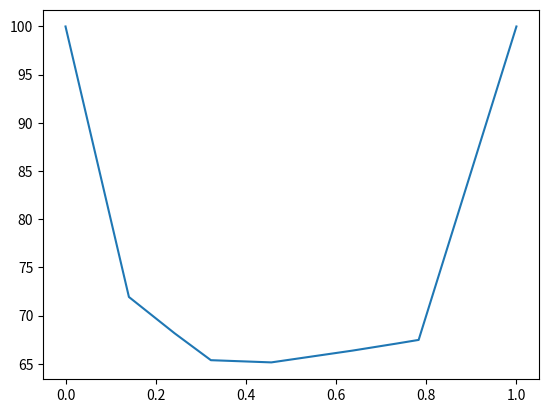

Python code for this plot:
#!/usr/bin/env python3

import numpy as np
from itertools import permutations as perms
import matplotlib.pyplot as plt
from copy import deepcopy
import random

Time_Horizon = 20

cost_turn_around = -1

sense_true = 0.7
sense_false = 1 - sense_true

turn_true = 0.8
turn_false = 1 - turn_true

cost_lava_f = -100
cost_lava_b = -50

cost_door_f = 100
cost_door_b = 100

meas_p1 = np.diag([sense_true, sense_false])
meas_p2 = np.diag([sense_false, sense_true])
predict_mat = np.array([[turn_false, turn_true],
                        [turn_true, turn_false]])

num_parts = 100000
step_size = 1 / num_parts

prob = np.ones([2, num_parts + 1])
prob[0] = np.arange(0, 1 + step_size, step_size)
prob[1] = np.arange(1, 0 - step_size, -step_size)
eq = np.zeros([1, 2])
eq_u1_u2 = np.array([[cost_lava_f, cost_door_b],
                     [cost_door_f, cost_lava_b]])

max_val = np.zeros(num_parts + 1)


def pruner(eq_given):
    res = eq_given @ prob
    max_val = np.amax(res, axis=0)
    indices = np.argmax(res, axis=0)
    eqs_used = np.unique(indices)
    eq_use = eq_given[eqs_used]
    return eq_use, max_val, indices


def sensing(eq_given):
    num_max = len(eq_given)
    result_1 = eq_given @ meas_p1
    result_2 = eq_given @ meas_p2
    pad = [(spot, spot) for spot in range(num_max)]
    indices = np.array(list(perms(range(num_max), 2)) + pad).T
    res_tot = result_1[indices[0]] + result_2[indices[1]]
    return res_tot


def prediction(eq_given):
    eq_temp = eq_given @ predict_mat
    eq_temp += cost_turn_around
    eq_ready = np.array([*eq_u1_u2, *eq_temp])
    return eq_ready


def plotter(max_value):
    fig = plt.figure(1)
    fig.clf()
    plt.plot(prob[0], max_value)
    plt.draw()
    plt.pause(0.001)


for T in range(Time_Horizon):
    # With Pruning
    eq_sense, max_val, indices = pruner(sensing(eq))
    eq, max_val, indices = pruner(prediction(eq_sense))
    # plotter(max_val)

    # # Without Pruning
    # eq_sense = sensing(eq)
    # eq = prediction(eq_sense)
print(eq, eq.shape)
plotter(max_val)

#### Part 5

b_p1 = 0.6
facing_lava = True
Stuck = True


def observe(B_p1, Facing_lava):
    z = deepcopy(Facing_lava)
    if random.uniform(0, 1) > sense_true:
        z = not z
    if z:
        B_p1 = sense_true * B_p1 / ((sense_true - sense_false) * B_p1 + sense_false)
    else:
        B_p1 = sense_false * B_p1 / (sense_true - (sense_true - sense_false) * B_p1)
    return B_p1


def action(B_p1, Facing_lava, stuck):
    spot = np.where(prob[0] >= B_p1)[0][0]
    act = indices[spot]
    if act == 0:
        if Facing_lava:
            print("LAVA face!!!!")
            stuck = False
        else:
            print("FREEDOM!!!!!")
            stuck = False
    elif act == 1:
        if Facing_lava:
            print("FREEDOM!!!!!")
            stuck = False
        else:
            print("I'm Lava again!!!")
            stuck = False
    else:
        print("Turning.")
        B_p1 = turn_true - (turn_true - turn_false) * B_p1
        if random.uniform(0, 1) < turn_true:
            Facing_lava = not Facing_lava
    return B_p1, Facing_lava, stuck


while Stuck:
    b_p1 = observe(b_p1, facing_lava)
    b_p1, facing_lava, Stuck = action(b_p1, facing_lava, Stuck)
